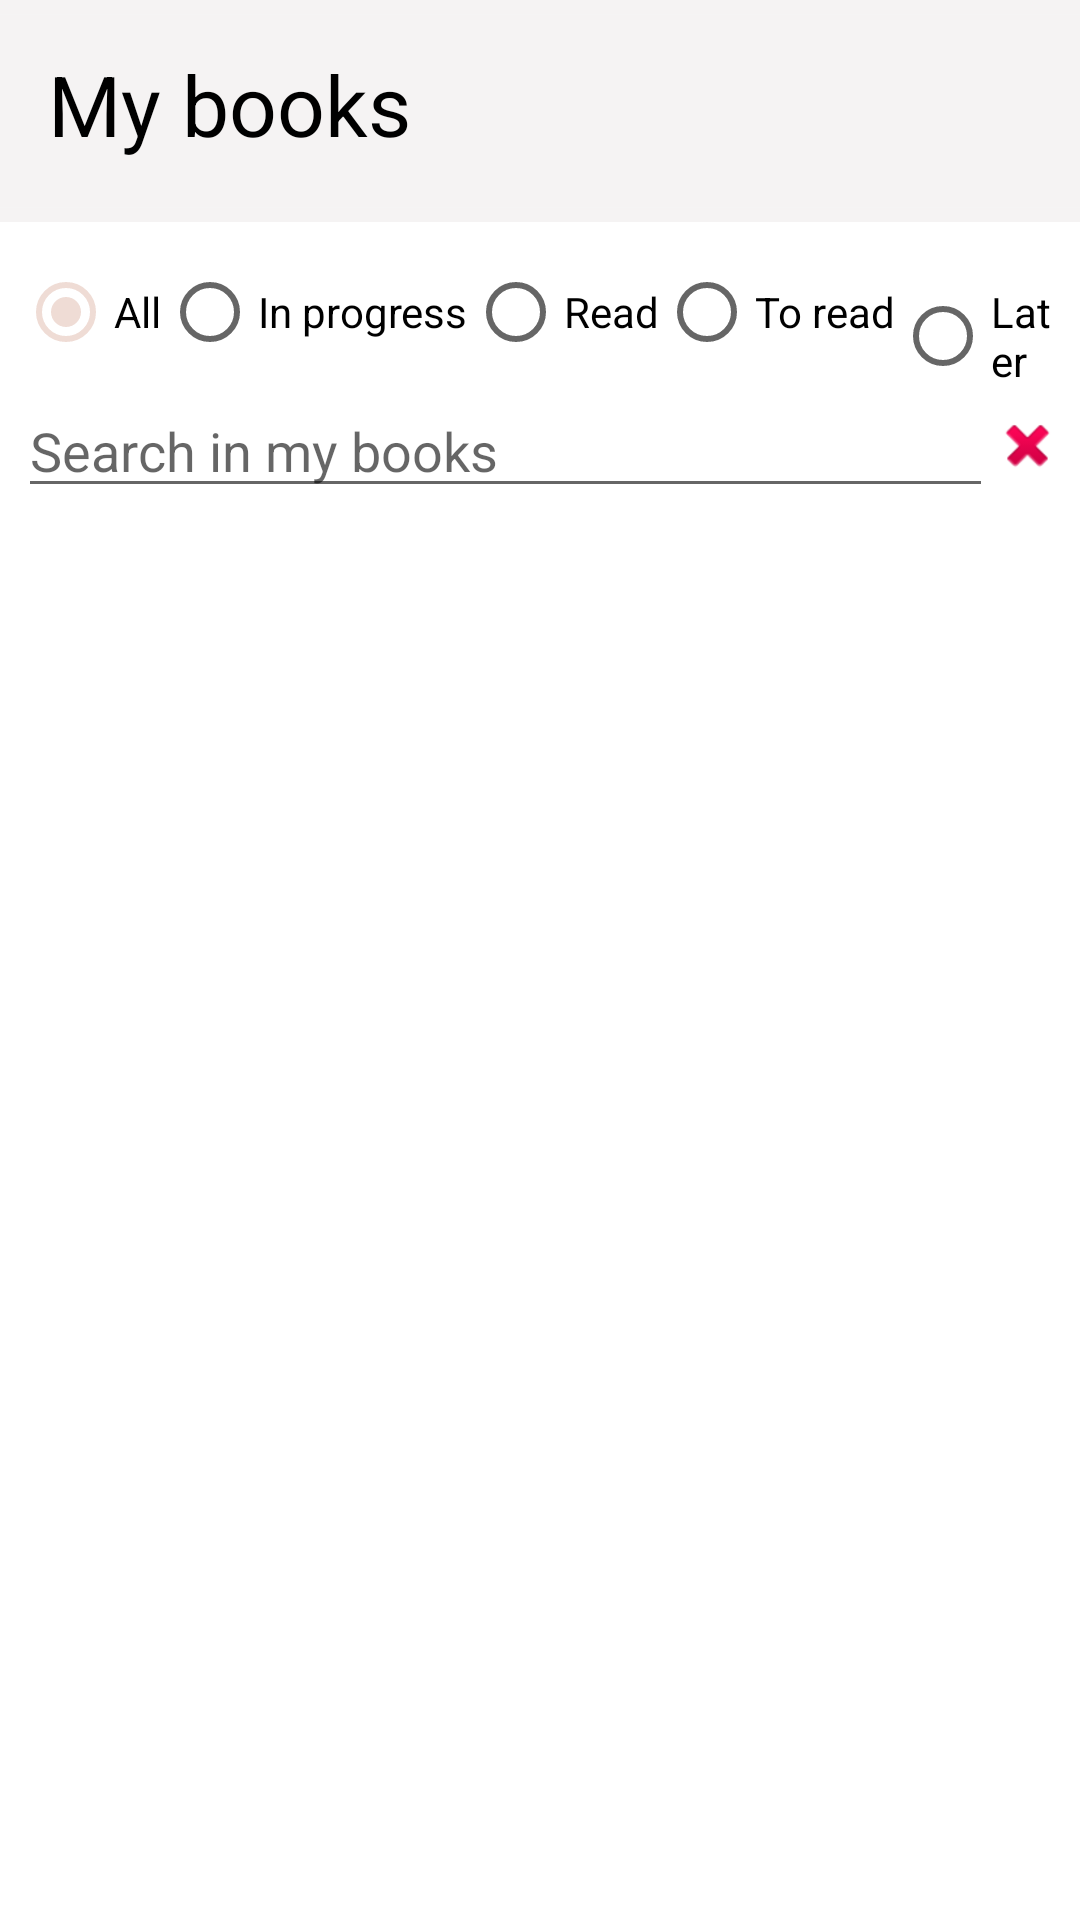

Android layout source for this screen:
<!-- AndroidManifest.xml: application theme Theme.BookCita.NoActionBar -->
<!-- res/layout/fragment_mes_livres.xml -->
<?xml version="1.0" encoding="utf-8"?>
<FrameLayout xmlns:android="http://schemas.android.com/apk/res/android"
    xmlns:app="http://schemas.android.com/apk/res-auto"
    xmlns:tools="http://schemas.android.com/tools"
    android:layout_width="match_parent"
    android:layout_height="wrap_content"
    tools:context=".fragment.MesLivresFragment">

    <RelativeLayout
        android:layout_width="match_parent"
        android:layout_height="match_parent">

        <androidx.constraintlayout.widget.ConstraintLayout
            android:id="@+id/headerLivre"
            android:layout_width="match_parent"
            android:layout_height="wrap_content">

            <ImageView
                android:id="@+id/imageView8"
                android:layout_width="match_parent"
                android:layout_height="wrap_content"
                android:background="@color/greige"
                app:layout_constraintStart_toStartOf="parent"
                app:layout_constraintTop_toTopOf="parent"
                app:srcCompat="@drawable/titre_barre_top" />

            <TextView
                android:id="@+id/tvTitreEcranLC"
                android:layout_width="wrap_content"
                android:layout_height="wrap_content"
                android:layout_marginStart="16dp"
                android:layout_marginTop="16dp"
                android:text="@string/my_books"
                android:textColor="@color/black"
                android:textSize="28sp"
                app:layout_constraintStart_toStartOf="parent"
                app:layout_constraintTop_toTopOf="parent" />

        </androidx.constraintlayout.widget.ConstraintLayout>

        <androidx.constraintlayout.widget.ConstraintLayout
            android:id="@+id/constraint_livre"
            android:layout_width="match_parent"
            android:layout_height="match_parent"
            android:layout_below="@id/headerLivre"
            tools:context=".activity.ListeDesLivresBD">

            <LinearLayout
                android:id="@+id/layout_listedeslivres"
                android:layout_width="match_parent"
                android:layout_height="wrap_content"
                android:orientation="vertical"
                android:padding="6dp"
                app:layout_constraintTop_toTopOf="parent">

                <ScrollView
                    android:layout_width="match_parent"
                    android:layout_height="match_parent">

                    <RadioGroup
                        android:layout_width="match_parent"
                        android:layout_height="wrap_content"
                        android:orientation="horizontal">

                        <RadioButton
                            android:id="@+id/rBtnTous"
                            android:layout_width="wrap_content"
                            android:layout_height="wrap_content"
                            android:layout_weight="0"
                            android:checked="true"
                            android:text="@string/all" />

                        <RadioButton
                            android:id="@+id/rBtnEnCours"
                            android:layout_width="wrap_content"
                            android:layout_height="wrap_content"
                            android:layout_weight="0"
                            android:text="@string/in_progress" />

                        <RadioButton
                            android:id="@+id/rBtnLus"
                            android:layout_width="wrap_content"
                            android:layout_height="wrap_content"
                            android:layout_weight="0"
                            android:text="@string/read" />

                        <RadioButton
                            android:id="@+id/rBtnALire"
                            android:layout_width="wrap_content"
                            android:layout_height="wrap_content"
                            android:layout_weight="0"
                            android:text="@string/to_read" />

                        <RadioButton
                            android:id="@+id/rBtnALire2eTps"
                            android:layout_width="wrap_content"
                            android:layout_height="wrap_content"
                            android:layout_weight="0"
                            android:text="@string/later" />

                    </RadioGroup>
                </ScrollView>

                <LinearLayout
                    android:layout_width="match_parent"
                    android:layout_height="match_parent"
                    android:orientation="horizontal">

                    <EditText
                        android:id="@+id/et_search"
                        android:layout_width="wrap_content"
                        android:layout_height="wrap_content"
                        android:layout_weight="1"
                        android:ems="10"
                        android:hint="@string/search_in_my_books"
                        android:inputType="textPersonName"
                        tools:ignore="TouchTargetSizeCheck" />

                    <Button
                        android:id="@+id/btnClearTextML"
                        android:layout_width="23dp"
                        android:layout_height="23dp"
                        android:layout_gravity="center_vertical"
                        android:layout_weight="0"
                        android:background="@android:drawable/ic_delete"
                        tools:ignore="SpeakableTextPresentCheck,TouchTargetSizeCheck" />

                </LinearLayout>

                <androidx.recyclerview.widget.RecyclerView
                    android:id="@+id/rv_listesDesLivres"
                    android:layout_width="match_parent"
                    android:layout_height="wrap_content" />
            </LinearLayout>

        </androidx.constraintlayout.widget.ConstraintLayout>

    </RelativeLayout>

</FrameLayout>
<!-- resources referenced by this layout -->
<resources>
  <color name="black">#FF000000</color>
  <color name="greige">#F5F3F3</color>
  <!-- drawable titre_barre_top (drawable) -->
  <?xml version="1.0" encoding="utf-8"?>
  <shape xmlns:android="http://schemas.android.com/apk/res/android"
      android:shape="rectangle"
      >
      <solid android:color="@color/greige" />
      <size android:width="415dp" android:height="74dp"/>
  </shape>
  <string name="all">All</string>
  <string name="in_progress">In progress</string>
  <string name="later">Later</string>
  <string name="my_books">My books</string>
  <string name="read">Read</string>
  <string name="search_in_my_books">Search in my books</string>
  <string name="to_read">To read</string>
  <style name="Theme.BookCita.NoActionBar">
          <item name="windowActionBar">false</item>
          <item name="windowNoTitle">true</item>
          <item name="android:statusBarColor" tools:targetApi="l">@android:color/transparent</item>
      </style>
</resources>
